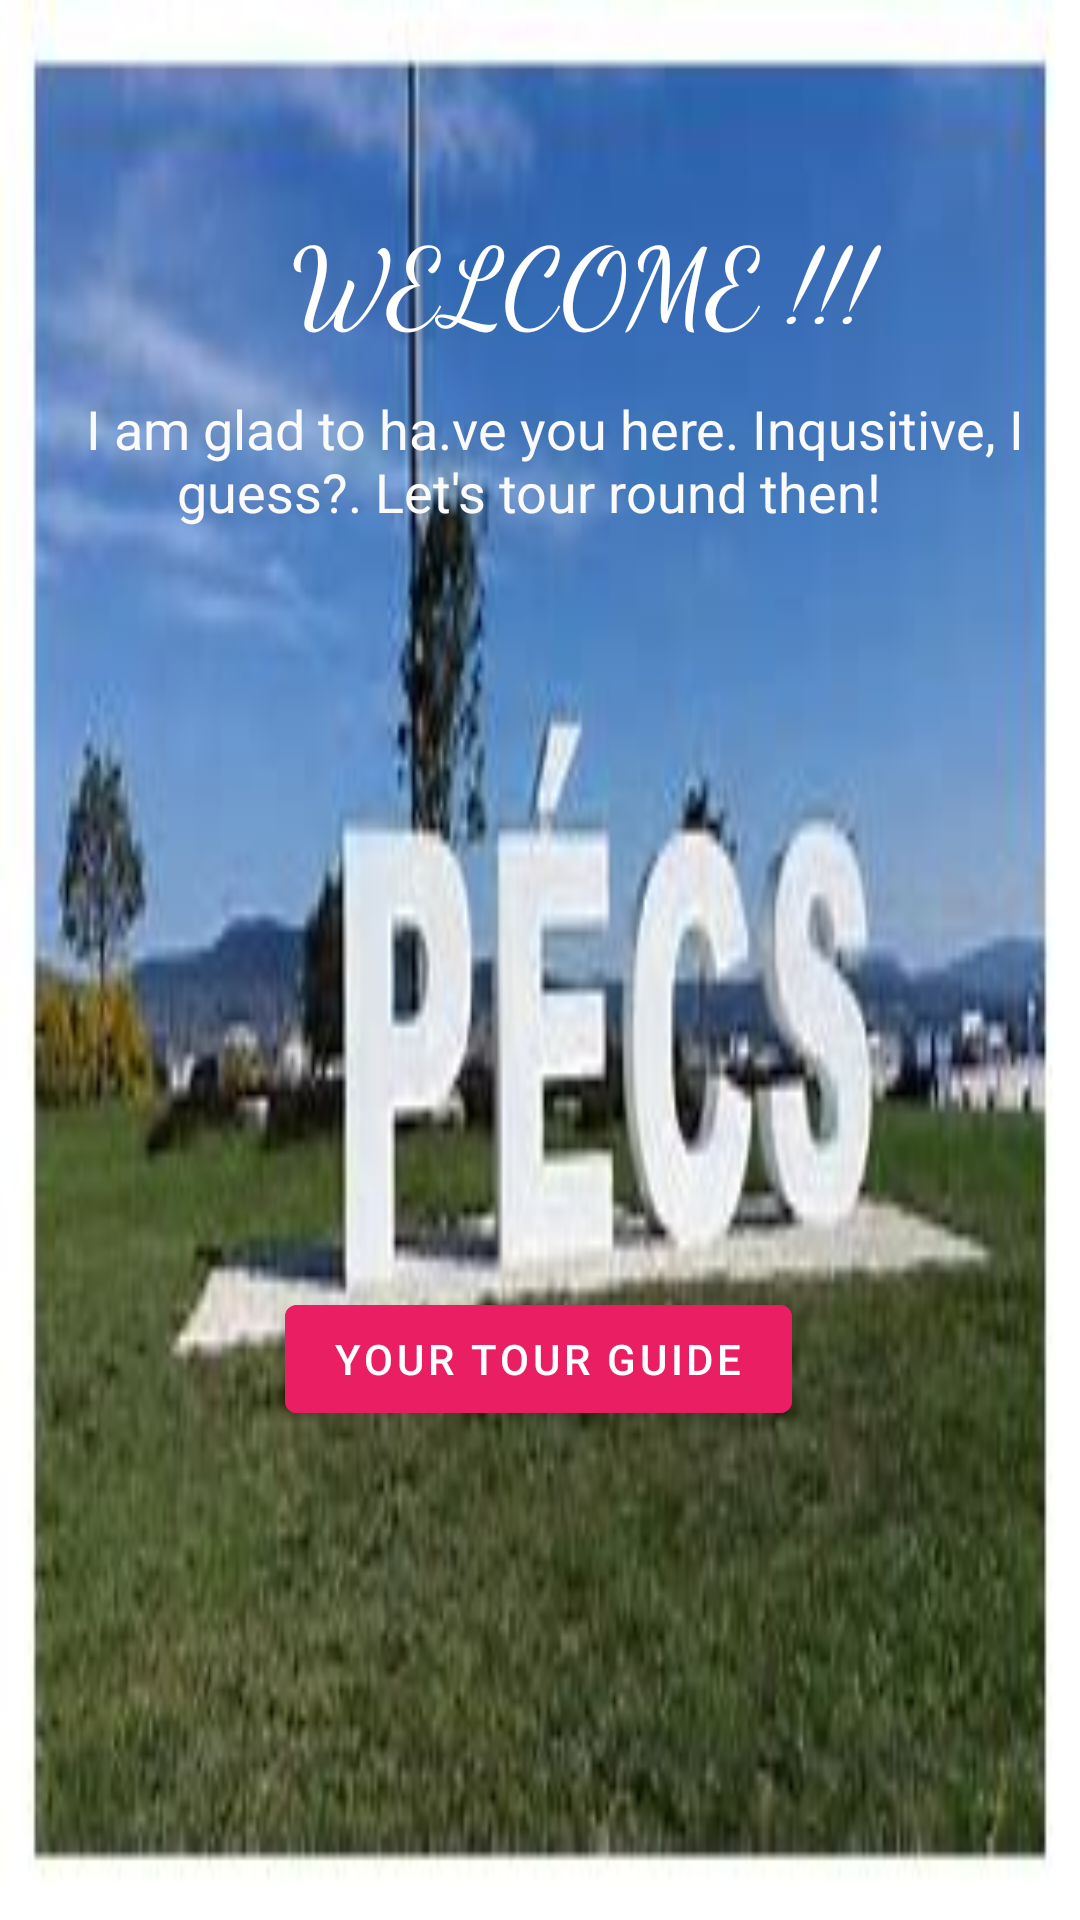

Reconstruct the res/layout file that produces this screen, plus the resources it refers to.
<!-- AndroidManifest.xml: application theme AppTheme -->
<!-- res/layout/activity_welcome.xml -->
<?xml version="1.0" encoding="utf-8"?>
<androidx.constraintlayout.widget.ConstraintLayout xmlns:android="http://schemas.android.com/apk/res/android"
    xmlns:app="http://schemas.android.com/apk/res-auto"
    xmlns:tools="http://schemas.android.com/tools"
    android:layout_width="match_parent"
    android:layout_height="match_parent"
    android:background="@drawable/pe"
    tools:context=".WelcomeActivity">


    <TextView
        android:id="@+id/textView"
        android:layout_width="0dp"
        android:layout_height="wrap_content"
        android:layout_marginTop="68dp"
        android:gravity="center"
        android:text="   WELCOME !!!"
        android:textAppearance="@style/TextAppearance.AppCompat.Display4"
        android:textColor="#FFFFFF"
        android:textSize="36sp"
        app:fontFamily="cursive"
        app:layout_constraintEnd_toEndOf="parent"
        app:layout_constraintHorizontal_bias="0.0"
        app:layout_constraintStart_toStartOf="parent"
        app:layout_constraintTop_toTopOf="parent" />

    <TextView
        android:id="@+id/textView2"
        android:layout_width="387dp"
        android:layout_height="71dp"
        android:layout_marginStart="32dp"
        android:layout_marginLeft="32dp"
        android:layout_marginEnd="32dp"
        android:layout_marginRight="32dp"
        android:gravity="center"
        android:text="  I am glad to ha.ve you here. Inqusitive, I guess?. Let's tour round then!  "
        android:textColor="#FBFAFA"
        android:textSize="18sp"
        app:fontFamily="@font/architects_daughter"
        app:layout_constraintEnd_toEndOf="parent"
        app:layout_constraintStart_toStartOf="parent"
        app:layout_constraintTop_toBottomOf="@+id/textView" />

    <com.google.android.material.button.MaterialButton
        android:id="@+id/btn_check"
        android:layout_width="wrap_content"
        android:layout_height="wrap_content"
        android:layout_marginTop="240dp"
        android:backgroundTint="#E91E63"
        android:text="Your Tour Guide"
        app:layout_constraintEnd_toEndOf="parent"
        app:layout_constraintHorizontal_bias="0.497"
        app:layout_constraintStart_toStartOf="parent"
        app:layout_constraintTop_toBottomOf="@+id/textView2" />


</androidx.constraintlayout.widget.ConstraintLayout>
<!-- resources referenced by this layout -->
<resources>
  <!-- drawable pe: jpeg bitmap (drawable, 12619 bytes) -->
  <style name="AppTheme" parent="Theme.MaterialComponents.Light.DarkActionBar">
          
          <item name="colorPrimary">@color/colorPrimary</item>
          <item name="colorPrimaryDark">@color/colorPrimaryDark</item>
          <item name="colorAccent">@color/colorAccent</item>
      </style>
  <!-- not gathered from this repository: default colours our renderer supplied (Android Studio template values) -->
  <color name="colorPrimary">#FF6200EE</color>
  <color name="colorPrimaryDark">#FF3700B3</color>
  <color name="colorAccent">#FF03DAC5</color>
</resources>
